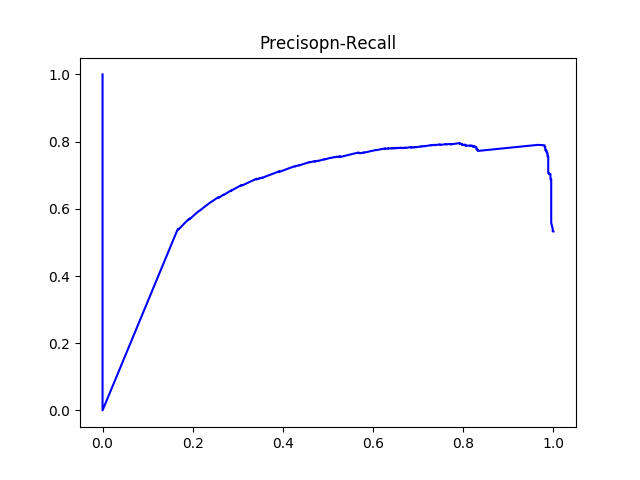

Source data for this figure (header and first rows):
#thresholds	precision	recall
0.2673	0.5326	1.0
0.2674	0.5326	0.9983
0.2679	0.5329	0.9983
0.2682	0.5331	0.9983
0.2684	0.5333	0.9983
0.2686	0.5336	0.9983
0.269	0.5343	0.9983
0.2693	0.5345	0.9983
0.2694	0.5347	0.9983
0.2697	0.5352	0.9983
0.2698	0.5355	0.9983
0.2705	0.5357	0.9983
0.2708	0.5359	0.9983
0.2709	0.5362	0.9983
0.2718	0.5364	0.9983
0.2724	0.5367	0.9983
0.2729	0.5369	0.9983
0.2734	0.5371	0.9983
0.2744	0.5374	0.9983
0.2767	0.5376	0.9983
0.2772	0.5381	0.9983
0.2772	0.5386	0.9983
0.2772	0.5388	0.9983
0.278	0.539	0.9983
0.2813	0.5393	0.9983
0.2825	0.5395	0.9983
0.2827	0.5398	0.9983
0.2862	0.54	0.9983
0.2865	0.5403	0.9983
0.2882	0.5405	0.9983
0.289	0.5407	0.9983
0.2895	0.5571	0.995
0.2905	0.5574	0.995
0.2911	0.5577	0.995
0.2929	0.5582	0.995
0.2931	0.5587	0.995
0.2978	0.5605	0.995
0.2993	0.5608	0.995
0.3001	0.5613	0.995
0.3044	0.5616	0.995
0.309	0.5618	0.995
0.3097	0.5624	0.995
0.3108	0.5629	0.995
0.3109	0.5631	0.995
0.311	0.5634	0.995
0.3126	0.5637	0.995
0.3144	0.5642	0.995
0.3147	0.5645	0.995
0.3151	0.565	0.995
0.3159	0.5653	0.995
0.3163	0.5655	0.995
0.3164	0.5658	0.995
0.3166	0.5661	0.995
0.3182	0.5663	0.995
0.3183	0.5666	0.995
0.326	0.5669	0.995
0.3269	0.5879	0.995
0.3274	0.5888	0.995
0.3304	0.589	0.995
0.3323	0.5893	0.995
... 938 more rows
